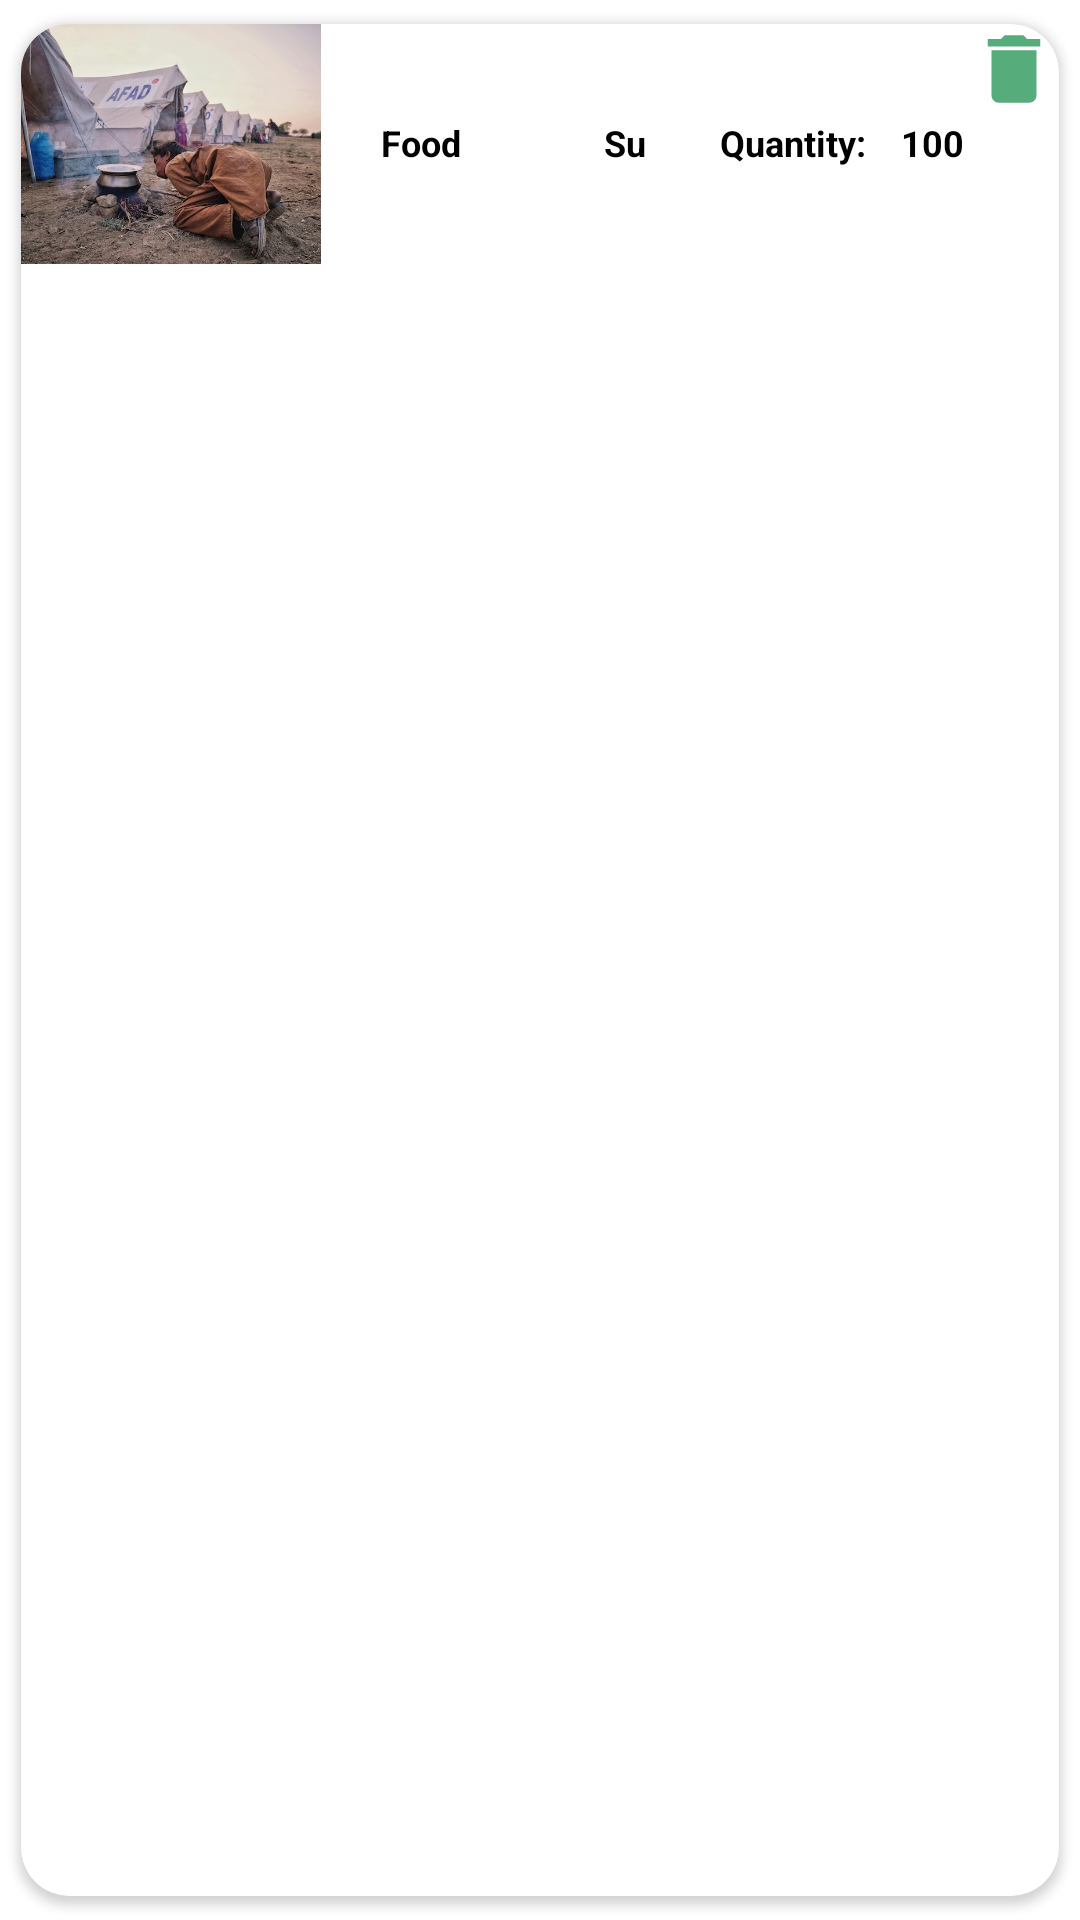

Reconstruct the res/layout file that produces this screen, plus the resources it refers to.
<!-- AndroidManifest.xml: application theme Theme.Bridge_authorized -->
<!-- res/layout/sepet_item.xml -->
<?xml version="1.0" encoding="utf-8"?>
<com.google.android.material.card.MaterialCardView
    xmlns:android="http://schemas.android.com/apk/res/android"
    xmlns:tools="http://schemas.android.com/tools"
    android:layout_width="match_parent"
    android:layout_height="wrap_content"
    xmlns:app="http://schemas.android.com/apk/res-auto"
    app:cardCornerRadius="16dp"
    app:cardUseCompatPadding="true"
    android:layout_marginHorizontal="8dp"
    app:cardElevation="2dp">

    <ImageView
        android:id="@+id/imgSectionCard"
        android:layout_width="100dp"
        android:layout_height="80dp"
        android:src="@drawable/annoucments1"
        android:onClick="imgsection"
        android:scaleType="centerCrop"
        android:adjustViewBounds="true"
        app:layout_constraintTop_toTopOf="parent"
        app:layout_constraintBottom_toBottomOf="parent"
        app:layout_constraintStart_toStartOf="parent"
        app:layout_constraintEnd_toEndOf="parent"/>

    <androidx.constraintlayout.widget.ConstraintLayout
        android:layout_width="match_parent"
        android:layout_height="79dp">

        <TextView
            android:id="@+id/txtSectionCategory"
            android:layout_width="wrap_content"
            android:layout_height="wrap_content"
            android:layout_marginRight="80dp"
            android:gravity="center"
            android:text="Food"
            android:textColor="@color/black"
            android:textSize="12sp"
            android:textStyle="bold"
            app:layout_constraintBottom_toBottomOf="parent"
            app:layout_constraintEnd_toEndOf="parent"
            app:layout_constraintStart_toStartOf="parent"
            app:layout_constraintTop_toTopOf="parent" />
        <ImageView
            android:id="@+id/delete_icon"
            android:layout_width="30dp"
            android:layout_height="30dp"
            android:layout_gravity="start"
            android:src="@drawable/ic_delete"
            android:layout_marginLeft="320dp"
            app:layout_constraintEnd_toEndOf="parent"
            app:layout_constraintTop_toTopOf="parent"
            app:tint="@color/yesil" />
        <TextView
            android:id="@+id/txtSectionUrun"
            android:layout_width="wrap_content"
            android:layout_height="wrap_content"
            android:layout_marginRight="90dp"
            android:gravity="center"
            android:text="Su"
            android:textColor="@color/black"
            android:textSize="12sp"
            android:textStyle="bold"
            app:layout_constraintBottom_toBottomOf="parent"
            app:layout_constraintEnd_toEndOf="parent"
            app:layout_constraintStart_toEndOf="@+id/txtSectionCategory"
            app:layout_constraintTop_toTopOf="parent" />

        <TextView
            android:id="@+id/txtAdetBos"
            android:layout_width="wrap_content"
            android:layout_height="wrap_content"
            android:gravity="center"
            android:layout_marginRight="40dp"
            android:text="Quantity:"
            android:textColor="@color/black"
            android:textSize="12sp"
            android:textStyle="bold"
            app:layout_constraintBottom_toBottomOf="parent"
            app:layout_constraintEnd_toEndOf="parent"
            app:layout_constraintStart_toEndOf="@+id/txtSectionUrun"
            app:layout_constraintTop_toTopOf="parent" />

        <TextView
            android:id="@+id/txtSectionAdet"
            android:layout_width="wrap_content"
            android:layout_height="wrap_content"
            android:gravity="center"
            android:layout_marginRight="20dp"
            android:text="100"
            android:textColor="@color/black"
            android:textSize="12sp"
            android:textStyle="bold"
            app:layout_constraintBottom_toBottomOf="parent"
            app:layout_constraintEnd_toEndOf="parent"
            app:layout_constraintStart_toEndOf="@+id/txtAdetBos"
            app:layout_constraintTop_toTopOf="parent" />


    </androidx.constraintlayout.widget.ConstraintLayout>


</com.google.android.material.card.MaterialCardView>
<!-- resources referenced by this layout -->
<resources>
  <color name="black">#FF000000</color>
  <color name="yesil">#56ac7a</color>
  <!-- drawable annoucments1: jpg bitmap (drawable, 70568 bytes) -->
  <!-- drawable ic_delete (drawable) -->
  <vector android:height="24dp" android:tint="#56AC7A"
      android:viewportHeight="24" android:viewportWidth="24"
      android:width="24dp" xmlns:android="http://schemas.android.com/apk/res/android">
      <path android:fillColor="@android:color/white" android:pathData="M6,19c0,1.1 0.9,2 2,2h8c1.1,0 2,-0.9 2,-2V7H6v12zM19,4h-3.5l-1,-1h-5l-1,1H5v2h14V4z"/>
  </vector>
  <style name="Theme.Bridge_authorized" parent="Base.Theme.Bridge_authorized" />
  <style name="Base.Theme.Bridge_authorized" parent="Theme.MaterialComponents.DayNight.NoActionBar">
          
          <item name="colorPrimary">@color/yesil</item>
      </style>
</resources>
